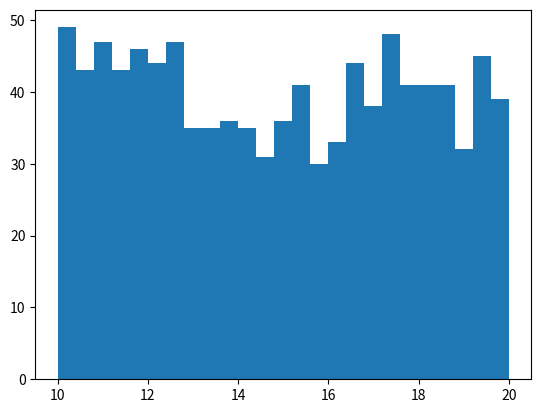

Generate this figure with matplotlib:
import numpy as np
import matplotlib.pyplot as plt

N = 1000
# draw from range [10,20)
x = np.random.uniform(10, 20, size=N)
print(x)

plt.hist(x, bins=25)
plt.show()